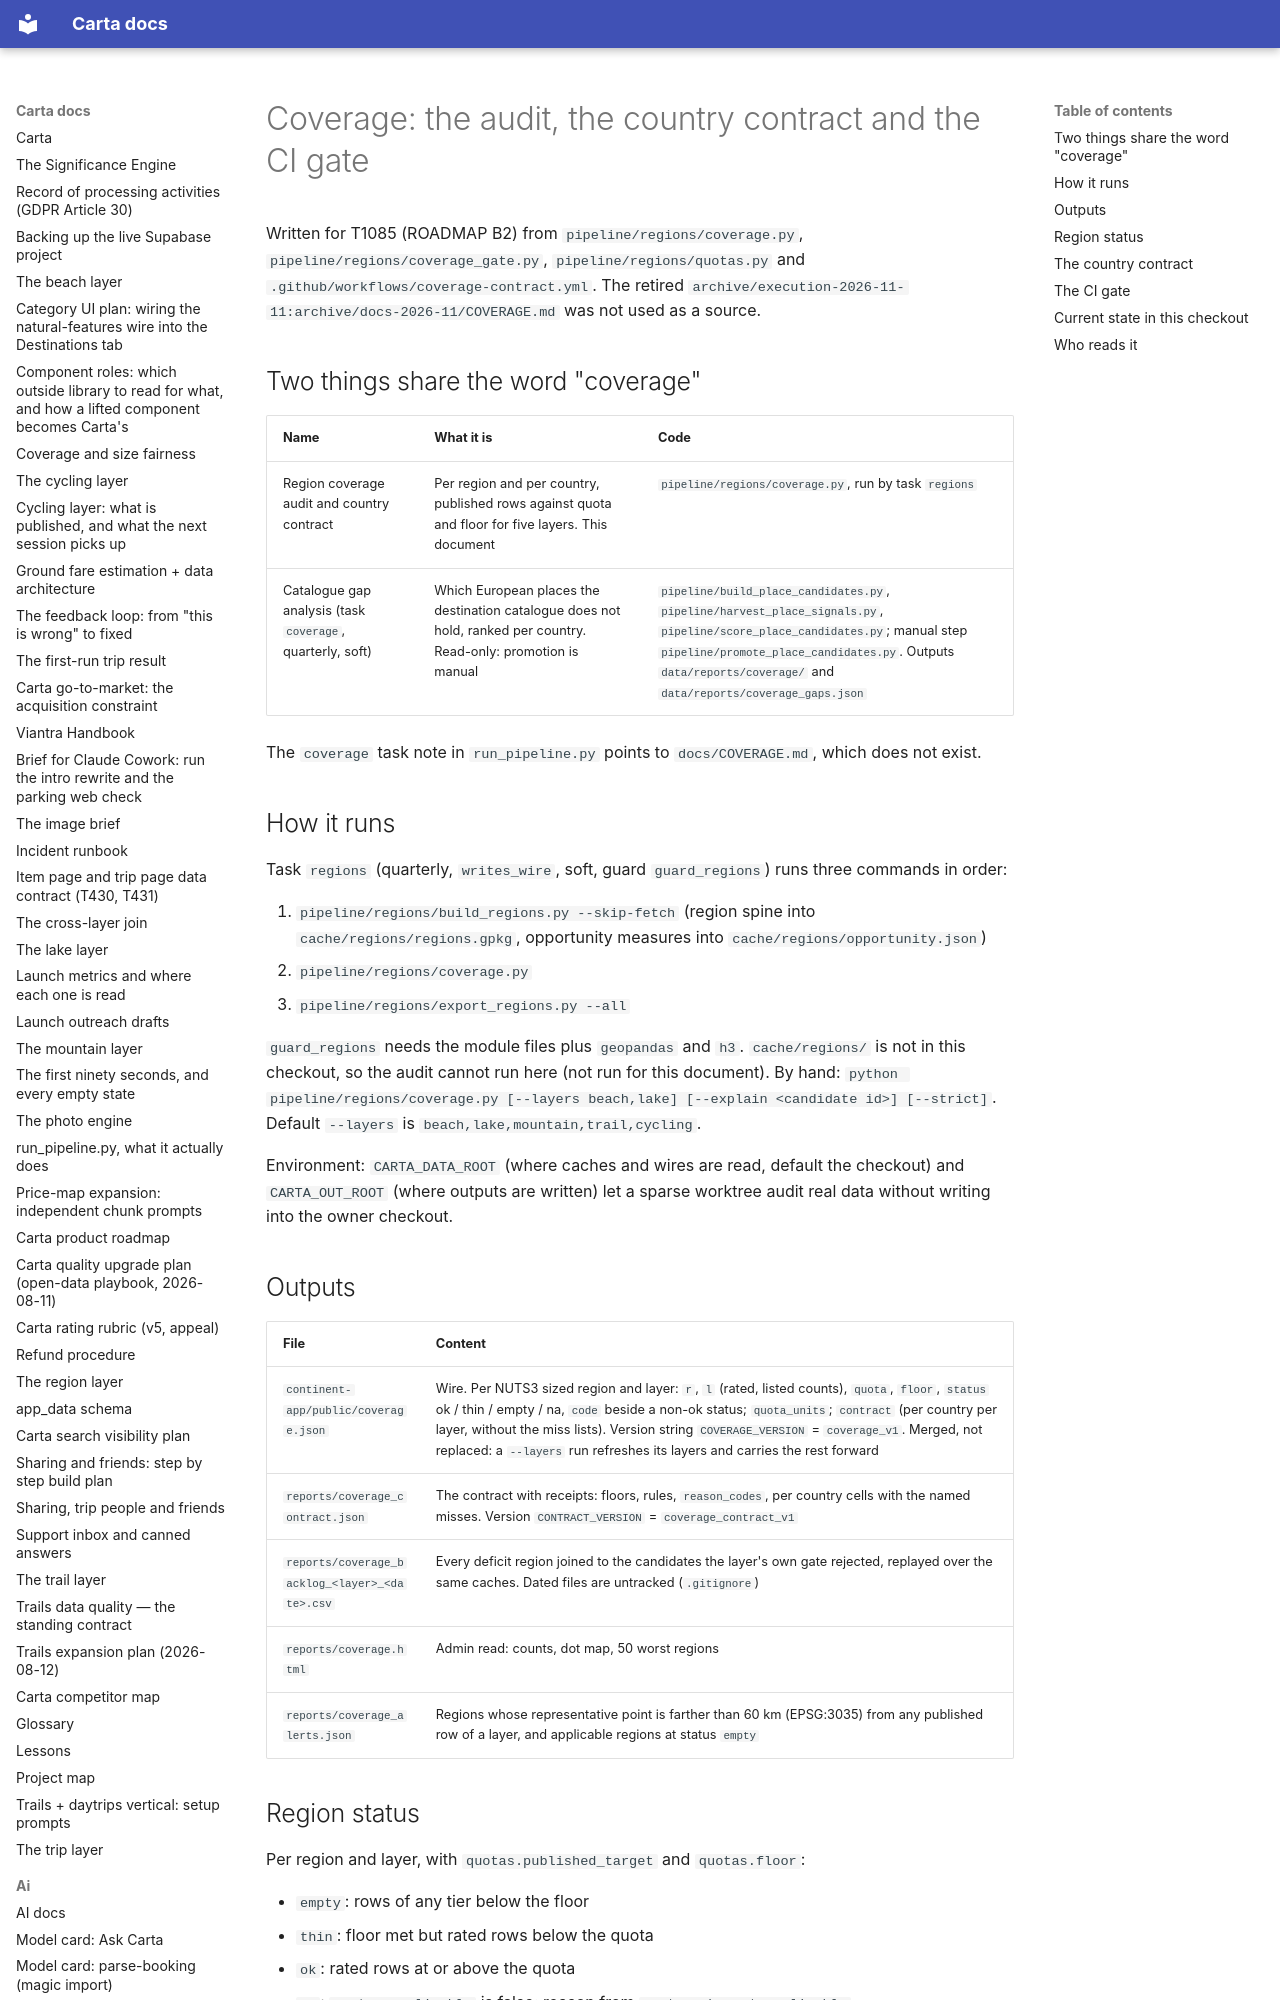

repository: basvn123/carta-travel-app · page: data/coverage/index.html · generator: mkdocs

# Coverage: the audit, the country contract and the CI gate

Written for T1085 (ROADMAP B2) from `pipeline/regions/coverage.py`, `pipeline/regions/coverage_gate.py`, `pipeline/regions/quotas.py` and `.github/workflows/coverage-contract.yml`. The retired `archive/execution-2026-11-11:archive/docs-2026-11/COVERAGE.md` was not used as a source.

## Two things share the word "coverage"

| Name | What it is | Code |
|---|---|---|
| Region coverage audit and country contract | Per region and per country, published rows against quota and floor for five layers. This document | `pipeline/regions/coverage.py`, run by task `regions` |
| Catalogue gap analysis (task `coverage`, quarterly, soft) | Which European places the destination catalogue does not hold, ranked per country. Read-only: promotion is manual | `pipeline/build_place_candidates.py`, `pipeline/harvest_place_signals.py`, `pipeline/score_place_candidates.py`; manual step `pipeline/promote_place_candidates.py`. Outputs `data/reports/coverage/` and `data/reports/coverage_gaps.json` |

The `coverage` task note in `run_pipeline.py` points to `docs/COVERAGE.md`, which does not exist.

## How it runs

Task `regions` (quarterly, `writes_wire`, soft, guard `guard_regions`) runs three commands in order:

1. `pipeline/regions/build_regions.py --skip-fetch` (region spine into `cache/regions/regions.gpkg`, opportunity measures into `cache/regions/opportunity.json`)
2. `pipeline/regions/coverage.py`
3. `pipeline/regions/export_regions.py --all`

`guard_regions` needs the module files plus `geopandas` and `h3`. `cache/regions/` is not in this checkout, so the audit cannot run here (not run for this document). By hand: `python pipeline/regions/coverage.py [--layers beach,lake] [--explain <candidate id>] [--strict]`. Default `--layers` is `beach,lake,mountain,trail,cycling`.

Environment: `CARTA_DATA_ROOT` (where caches and wires are read, default the checkout) and `CARTA_OUT_ROOT` (where outputs are written) let a sparse worktree audit real data without writing into the owner checkout.
